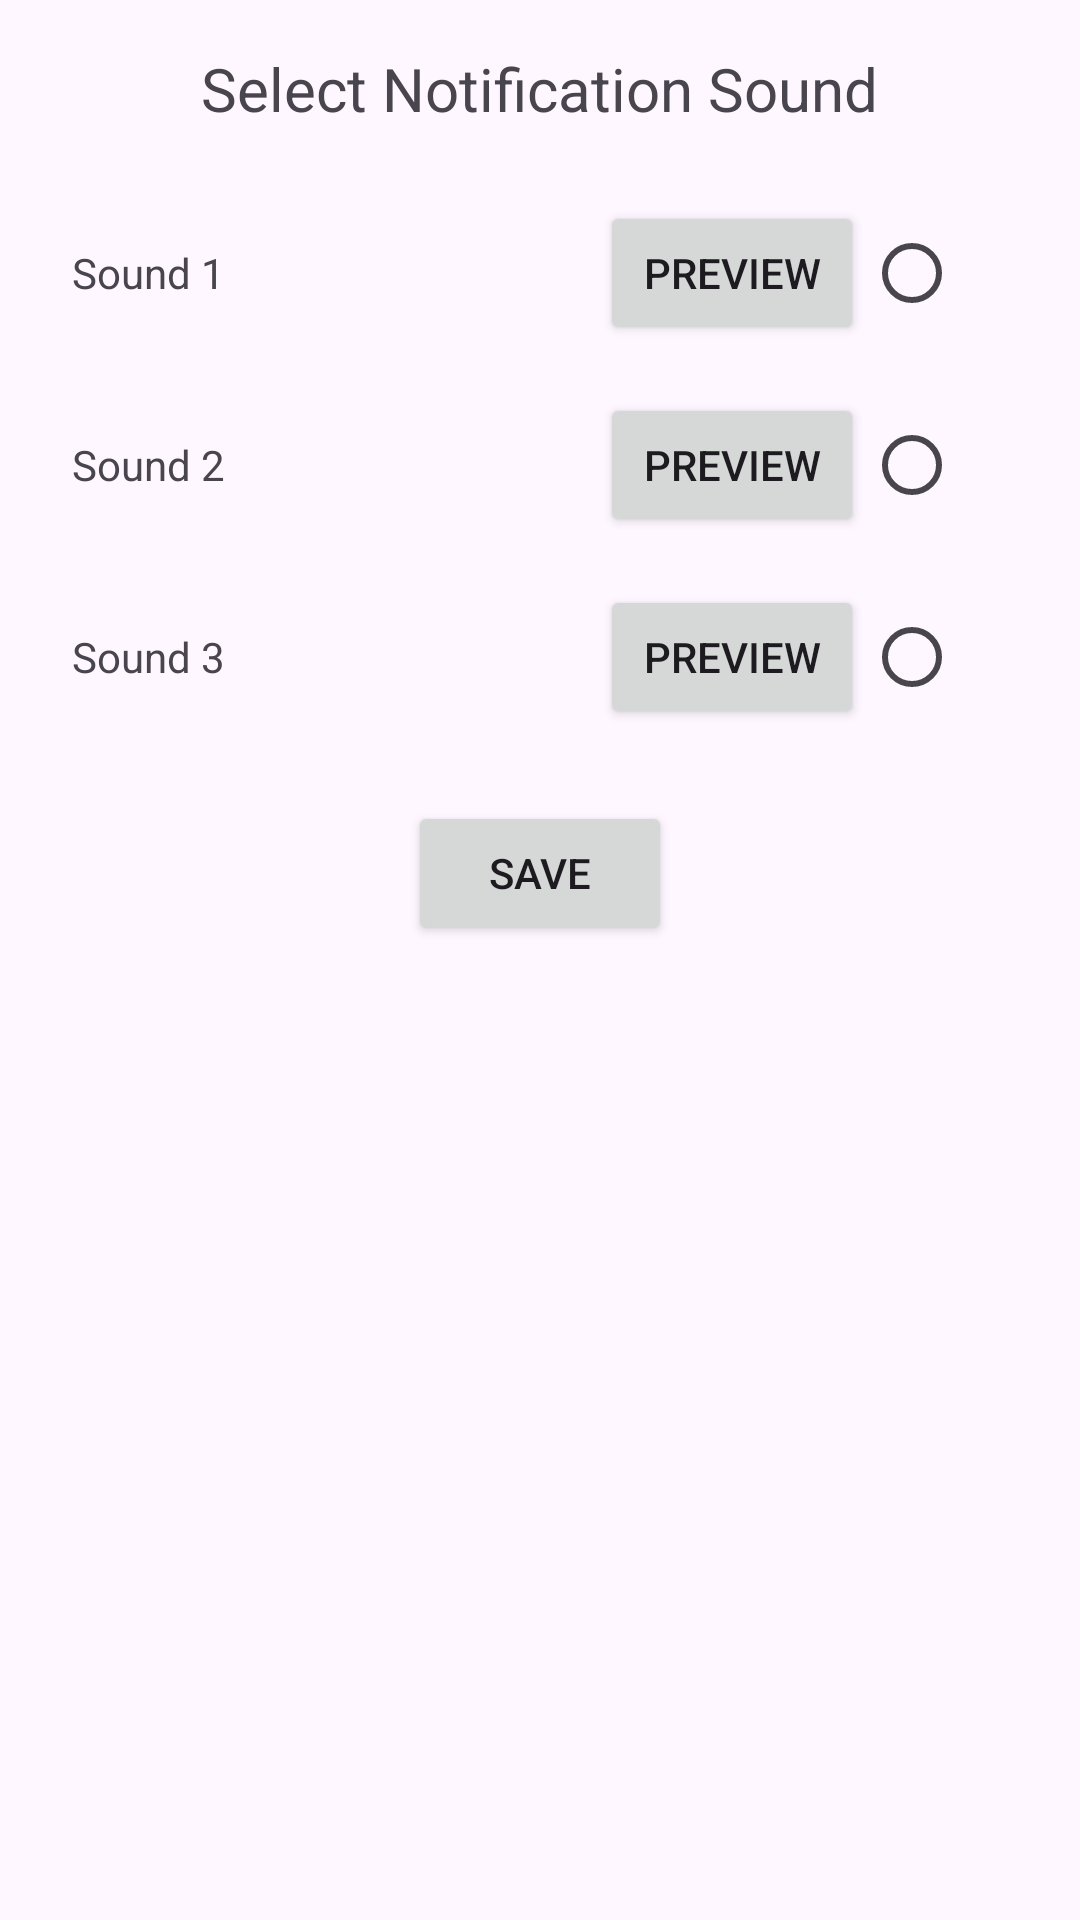

This screen was rendered from an Android layout file. Write that file and the resources it references.
<!-- AndroidManifest.xml: application theme Theme.TimerApplication -->
<!-- res/layout/activity_sound_settings.xml -->
<?xml version="1.0" encoding="utf-8"?>
<androidx.constraintlayout.widget.ConstraintLayout xmlns:android="http://schemas.android.com/apk/res/android"
    android:layout_width="match_parent"
    android:layout_height="match_parent">

    <LinearLayout xmlns:android="http://schemas.android.com/apk/res/android"
        android:layout_width="match_parent"
        android:layout_height="match_parent"
        android:orientation="vertical"
        android:padding="16dp">

        <TextView
            android:layout_width="wrap_content"
            android:layout_height="wrap_content"
            android:text="Select Notification Sound"
            android:textSize="20sp"
            android:layout_gravity="center_horizontal"
            android:layout_marginBottom="16dp"/>

        
        <RadioGroup
            android:id="@+id/radioGroupSounds"
            android:layout_width="match_parent"
            android:layout_height="wrap_content"
            android:orientation="vertical">

            
            <LinearLayout
                android:layout_width="match_parent"
                android:layout_height="wrap_content"
                android:orientation="horizontal"
                android:gravity="center_vertical"
                android:padding="8dp">

                <TextView
                    android:layout_width="0dp"
                    android:layout_height="wrap_content"
                    android:layout_weight="1"
                    android:text="Sound 1"/>

                <Button
                    android:id="@+id/previewSound1Button"
                    android:layout_width="wrap_content"
                    android:layout_height="wrap_content"
                    android:text="Preview"/>

                <RadioButton
                    android:id="@+id/radioSound1"
                    android:layout_width="wrap_content"
                    android:layout_height="wrap_content"/>
            </LinearLayout>

            
            <LinearLayout
                android:layout_width="match_parent"
                android:layout_height="wrap_content"
                android:orientation="horizontal"
                android:gravity="center_vertical"
                android:padding="8dp">

                <TextView
                    android:layout_width="0dp"
                    android:layout_height="wrap_content"
                    android:layout_weight="1"
                    android:text="Sound 2"/>

                <Button
                    android:id="@+id/previewSound2Button"
                    android:layout_width="wrap_content"
                    android:layout_height="wrap_content"
                    android:text="Preview"/>

                <RadioButton
                    android:id="@+id/radioSound2"
                    android:layout_width="wrap_content"
                    android:layout_height="wrap_content"/>
            </LinearLayout>

            
            <LinearLayout
                android:layout_width="match_parent"
                android:layout_height="wrap_content"
                android:orientation="horizontal"
                android:gravity="center_vertical"
                android:padding="8dp">

                <TextView
                    android:layout_width="0dp"
                    android:layout_height="wrap_content"
                    android:layout_weight="1"
                    android:text="Sound 3"/>

                <Button
                    android:id="@+id/previewSound3Button"
                    android:layout_width="wrap_content"
                    android:layout_height="wrap_content"
                    android:text="Preview"/>

                <RadioButton
                    android:id="@+id/radioSound3"
                    android:layout_width="wrap_content"
                    android:layout_height="wrap_content"/>
            </LinearLayout>

        </RadioGroup>

        
        <Button
            android:id="@+id/saveButton"
            android:layout_width="wrap_content"
            android:layout_height="wrap_content"
            android:text="Save"
            android:layout_gravity="center_horizontal"
            android:layout_marginTop="16dp"/>
    </LinearLayout>

</androidx.constraintlayout.widget.ConstraintLayout>
<!-- resources referenced by this layout -->
<resources>
  <style name="Theme.TimerApplication" parent="Base.Theme.TimerApplication" />
  <style name="Base.Theme.TimerApplication" parent="Theme.Material3.DayNight.NoActionBar">
          
          
      </style>
</resources>
